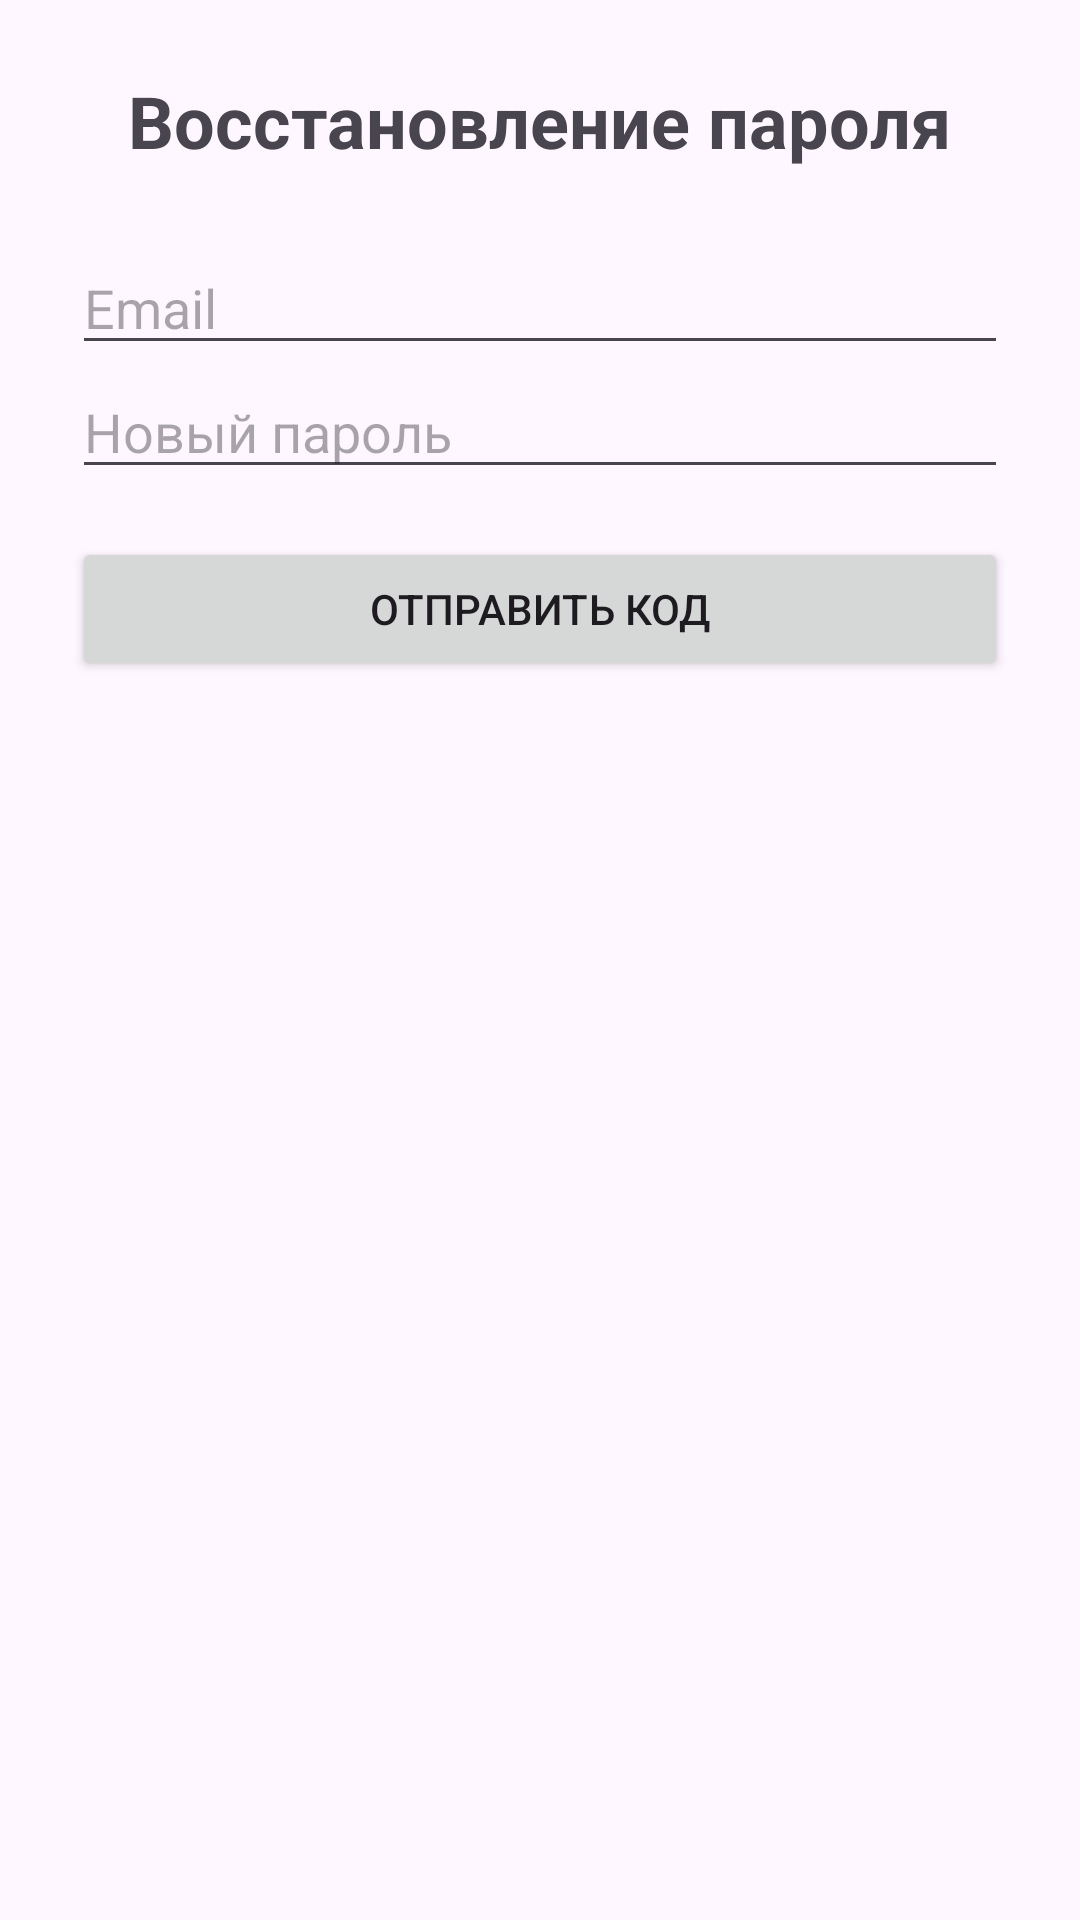

This screen was rendered from an Android layout file. Write that file and the resources it references.
<!-- AndroidManifest.xml: activity theme Theme.GeoDesy_APP -->
<!-- res/layout/activity_forgot_password.xml -->
<?xml version="1.0" encoding="utf-8"?>
<FrameLayout xmlns:android="http://schemas.android.com/apk/res/android"
    android:layout_width="match_parent"
    android:layout_height="match_parent">

    <ScrollView
        android:layout_width="match_parent"
        android:layout_height="match_parent">

        <LinearLayout
            android:layout_width="match_parent"
            android:layout_height="wrap_content"
            android:orientation="vertical"
            android:padding="24dp">

            <TextView
                android:layout_width="wrap_content"
                android:layout_height="wrap_content"
                android:text="Восстановление пароля"
                android:textSize="24sp"
                android:textStyle="bold"
                android:layout_marginBottom="24dp"
                android:layout_gravity="center"/>

            
            <LinearLayout
                android:id="@+id/llForgotStep1"
                android:layout_width="match_parent"
                android:layout_height="wrap_content"
                android:orientation="vertical">

                <EditText android:id="@+id/etForgotEmail" android:layout_width="match_parent" android:layout_height="wrap_content" android:hint="Email" android:inputType="textEmailAddress"/>
                <EditText android:id="@+id/etForgotNewPassword" android:layout_width="match_parent" android:layout_height="wrap_content" android:hint="Новый пароль" android:inputType="textPassword"/>

                <Button android:id="@+id/btnForgotNext" android:layout_width="match_parent" android:layout_height="wrap_content" android:text="Отправить код" android:layout_marginTop="16dp"/>
            </LinearLayout>

            
            <LinearLayout
                android:id="@+id/llForgotStep2"
                android:layout_width="match_parent"
                android:layout_height="wrap_content"
                android:orientation="vertical"
                android:visibility="gone">

                <TextView android:layout_width="match_parent" android:layout_height="wrap_content" android:text="Код подтверждения отправлен на вашу почту" android:gravity="center" android:layout_marginBottom="16dp"/>
                <EditText android:id="@+id/etForgotConfirmCode" android:layout_width="match_parent" android:layout_height="wrap_content" android:hint="Код" android:inputType="number" android:maxLength="6" android:gravity="center" android:textSize="24sp"/>
                <Button android:id="@+id/btnForgotVerify" android:layout_width="match_parent" android:layout_height="wrap_content" android:text="Изменить пароль" android:layout_marginTop="16dp"/>
            </LinearLayout>

        </LinearLayout>
    </ScrollView>

    <ProgressBar
        android:id="@+id/forgotProgressBar"
        android:layout_width="wrap_content"
        android:layout_height="wrap_content"
        android:layout_gravity="center"
        android:visibility="gone"/>

</FrameLayout>
<!-- resources referenced by this layout -->
<resources>
  <style name="Theme.GeoDesy_APP" parent="Theme.Material3.DayNight.NoActionBar" />
</resources>
